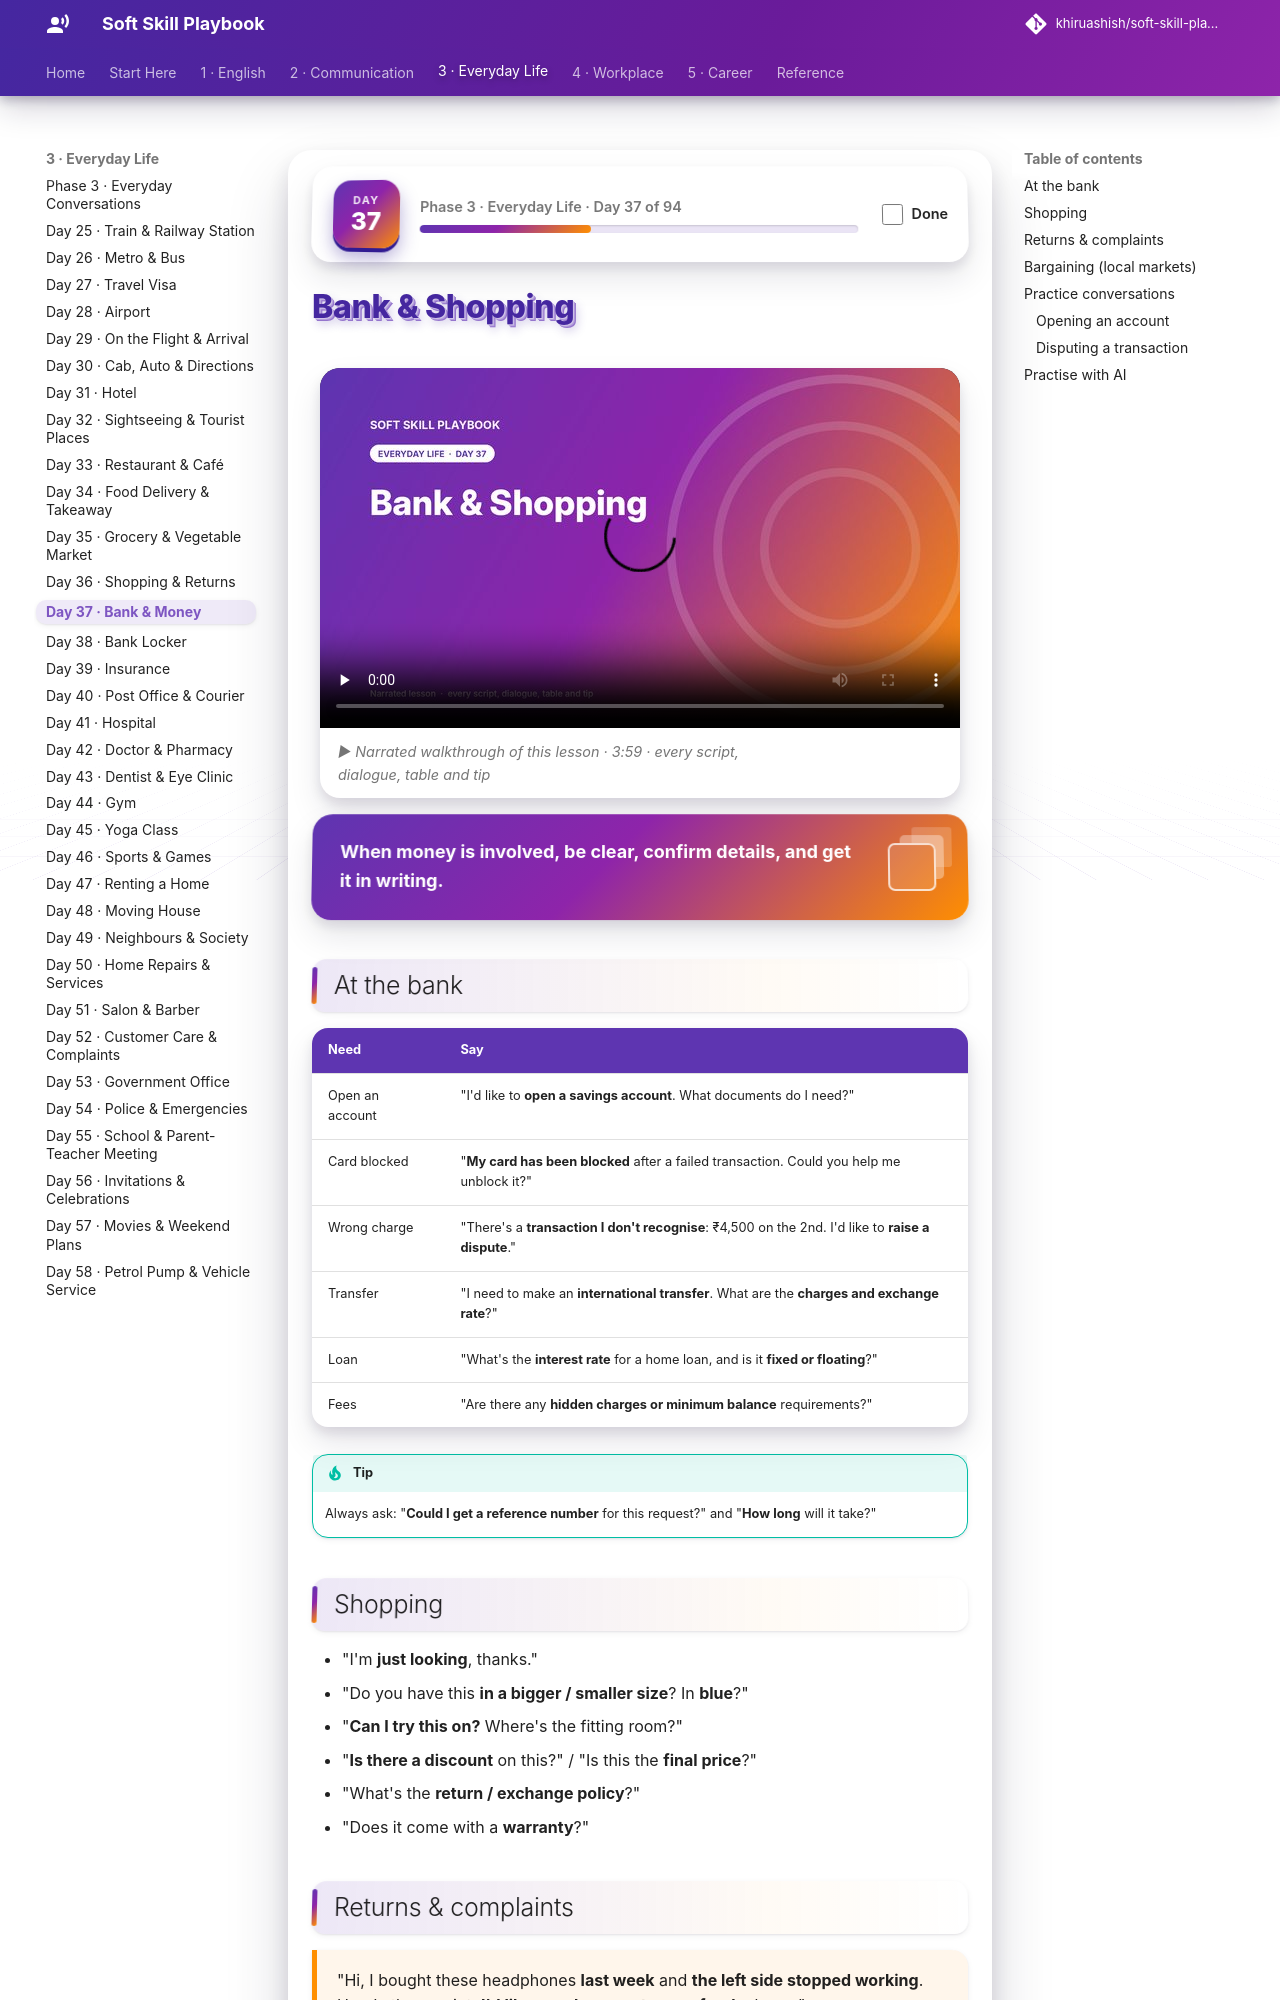

repository: khiruashish/soft-skill-playbook · page: everyday/bank-and-shopping/index.html · generator: mkdocs

# Bank & Shopping

<div class="ssp-banner" markdown>
**When money is involved, be clear, confirm details, and get it in writing.**
</div>

## At the bank

| Need | Say |
|---|---|
| Open an account | "I'd like to **open a savings account**. What documents do I need?" |
| Card blocked | "**My card has been blocked** after a failed transaction. Could you help me unblock it?" |
| Wrong charge | "There's a **transaction I don't recognise**: ₹4,500 on the 2nd. I'd like to **raise a dispute**." |
| Transfer | "I need to make an **international transfer**. What are the **charges and exchange rate**?" |
| Loan | "What's the **interest rate** for a home loan, and is it **fixed or floating**?" |
| Fees | "Are there any **hidden charges or minimum balance** requirements?" |

!!! tip
    Always ask: "**Could I get a reference number** for this request?" and "**How long** will it take?"

## Shopping

- "I'm **just looking**, thanks."
- "Do you have this **in a bigger / smaller size**? In **blue**?"
- "**Can I try this on?** Where's the fitting room?"
- "**Is there a discount** on this?" / "Is this the **final price**?"
- "What's the **return / exchange policy**?"
- "Does it come with a **warranty**?"
